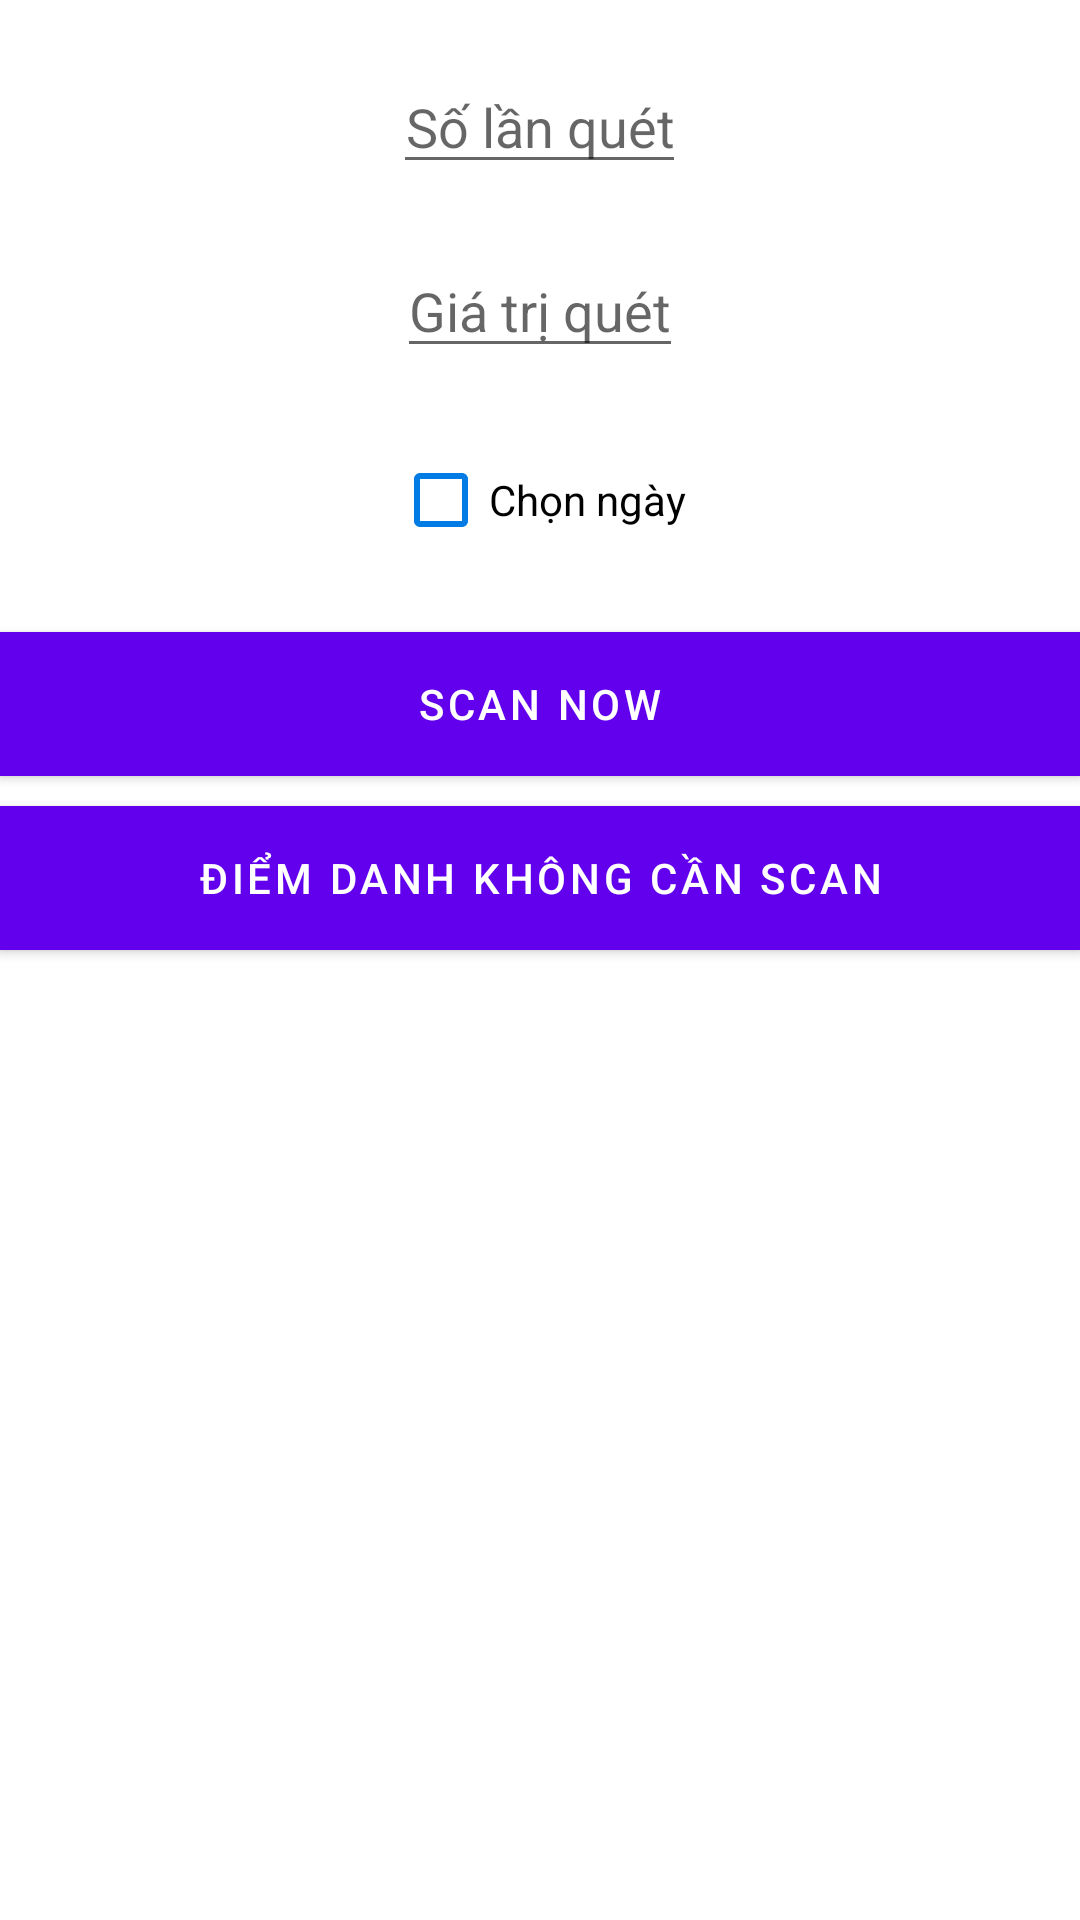

Reconstruct the res/layout file that produces this screen, plus the resources it refers to.
<!-- AndroidManifest.xml: application theme Theme.Doantotnghiep -->
<!-- res/layout/dialog_before_scan.xml -->
<?xml version="1.0" encoding="utf-8"?>
<LinearLayout
    xmlns:android="http://schemas.android.com/apk/res/android"
    android:orientation="vertical"
    android:layout_width="match_parent"
    android:layout_height="match_parent">


    <EditText
        android:id="@+id/number_scans_edit"
        android:layout_width="wrap_content"
        android:layout_height="wrap_content"
        android:hint="Số lần quét"
        android:gravity="center"
        android:layout_gravity="center"
        android:layout_margin="20dp"
        android:inputType="number"/>
    <EditText
        android:id="@+id/value_edit"
        android:layout_width="wrap_content"
        android:layout_height="wrap_content"
        android:hint="Giá trị quét"
        android:gravity="center"
        android:inputType="number"
        android:layout_gravity="center"
        android:layout_marginLeft="20dp"
        android:layout_marginRight="20dp"
        android:layout_marginBottom="20dp"/>

    <CheckBox
        android:id="@+id/date_check"
        android:text="Chọn ngày"
        android:layout_width="wrap_content"
        android:layout_height="wrap_content"
        android:buttonTint="@color/main_blue_dark"
        android:layout_gravity="center"
        android:layout_marginLeft="20dp"
        android:layout_marginRight="20dp"
        android:layout_marginBottom="20dp" />

    <TextView
        android:id="@+id/date_text"
        android:layout_width="wrap_content"
        android:layout_height="wrap_content"
        android:layout_marginBottom="10dp"
        android:visibility="gone"
        android:layout_gravity="center"/>

    <Button
        android:id="@+id/select_date"
        android:layout_width="match_parent"
        android:layout_height="wrap_content"
        android:background="@color/main_blue"
        android:text="Select Date"
        android:layout_marginBottom="10dp"
        android:textColor="@color/white"
        android:visibility="gone"/>

    <Button
        android:id="@+id/scan_now"
        android:layout_width="match_parent"
        android:layout_height="wrap_content"
        android:background="@color/main_blue"
        android:text="Scan Now"
        android:textColor="@color/white"/>

    <Button
        android:id="@+id/direct_mark"
        android:layout_width="match_parent"
        android:layout_height="wrap_content"
        android:background="@color/main_blue"
        android:text="Điểm danh không cần scan"
        android:textColor="@color/white"
        android:layout_marginTop="10dp"/>
</LinearLayout>
<!-- resources referenced by this layout -->
<resources>
  <color name="main_blue">#039be5</color>
  <color name="main_blue_dark">#ff017ce5</color>
  <color name="white">#FFFFFFFF</color>
  <style name="Theme.Doantotnghiep" parent="Theme.MaterialComponents.DayNight.DarkActionBar">
          
          <item name="colorPrimary">@color/purple_500</item>
          <item name="colorPrimaryVariant">@color/purple_700</item>
          <item name="colorOnPrimary">@color/white</item>
          
          <item name="colorSecondary">@color/teal_200</item>
          <item name="colorSecondaryVariant">@color/teal_700</item>
          <item name="colorOnSecondary">@color/black</item>
          
          <item name="android:statusBarColor" tools:targetApi="l">?attr/colorPrimaryVariant</item>
          
      </style>
  <color name="purple_500">#FF6200EE</color>
  <color name="purple_700">#FF3700B3</color>
  <color name="teal_200">#FF03DAC5</color>
  <color name="teal_700">#FF018786</color>
  <color name="black">#FF000000</color>
</resources>
